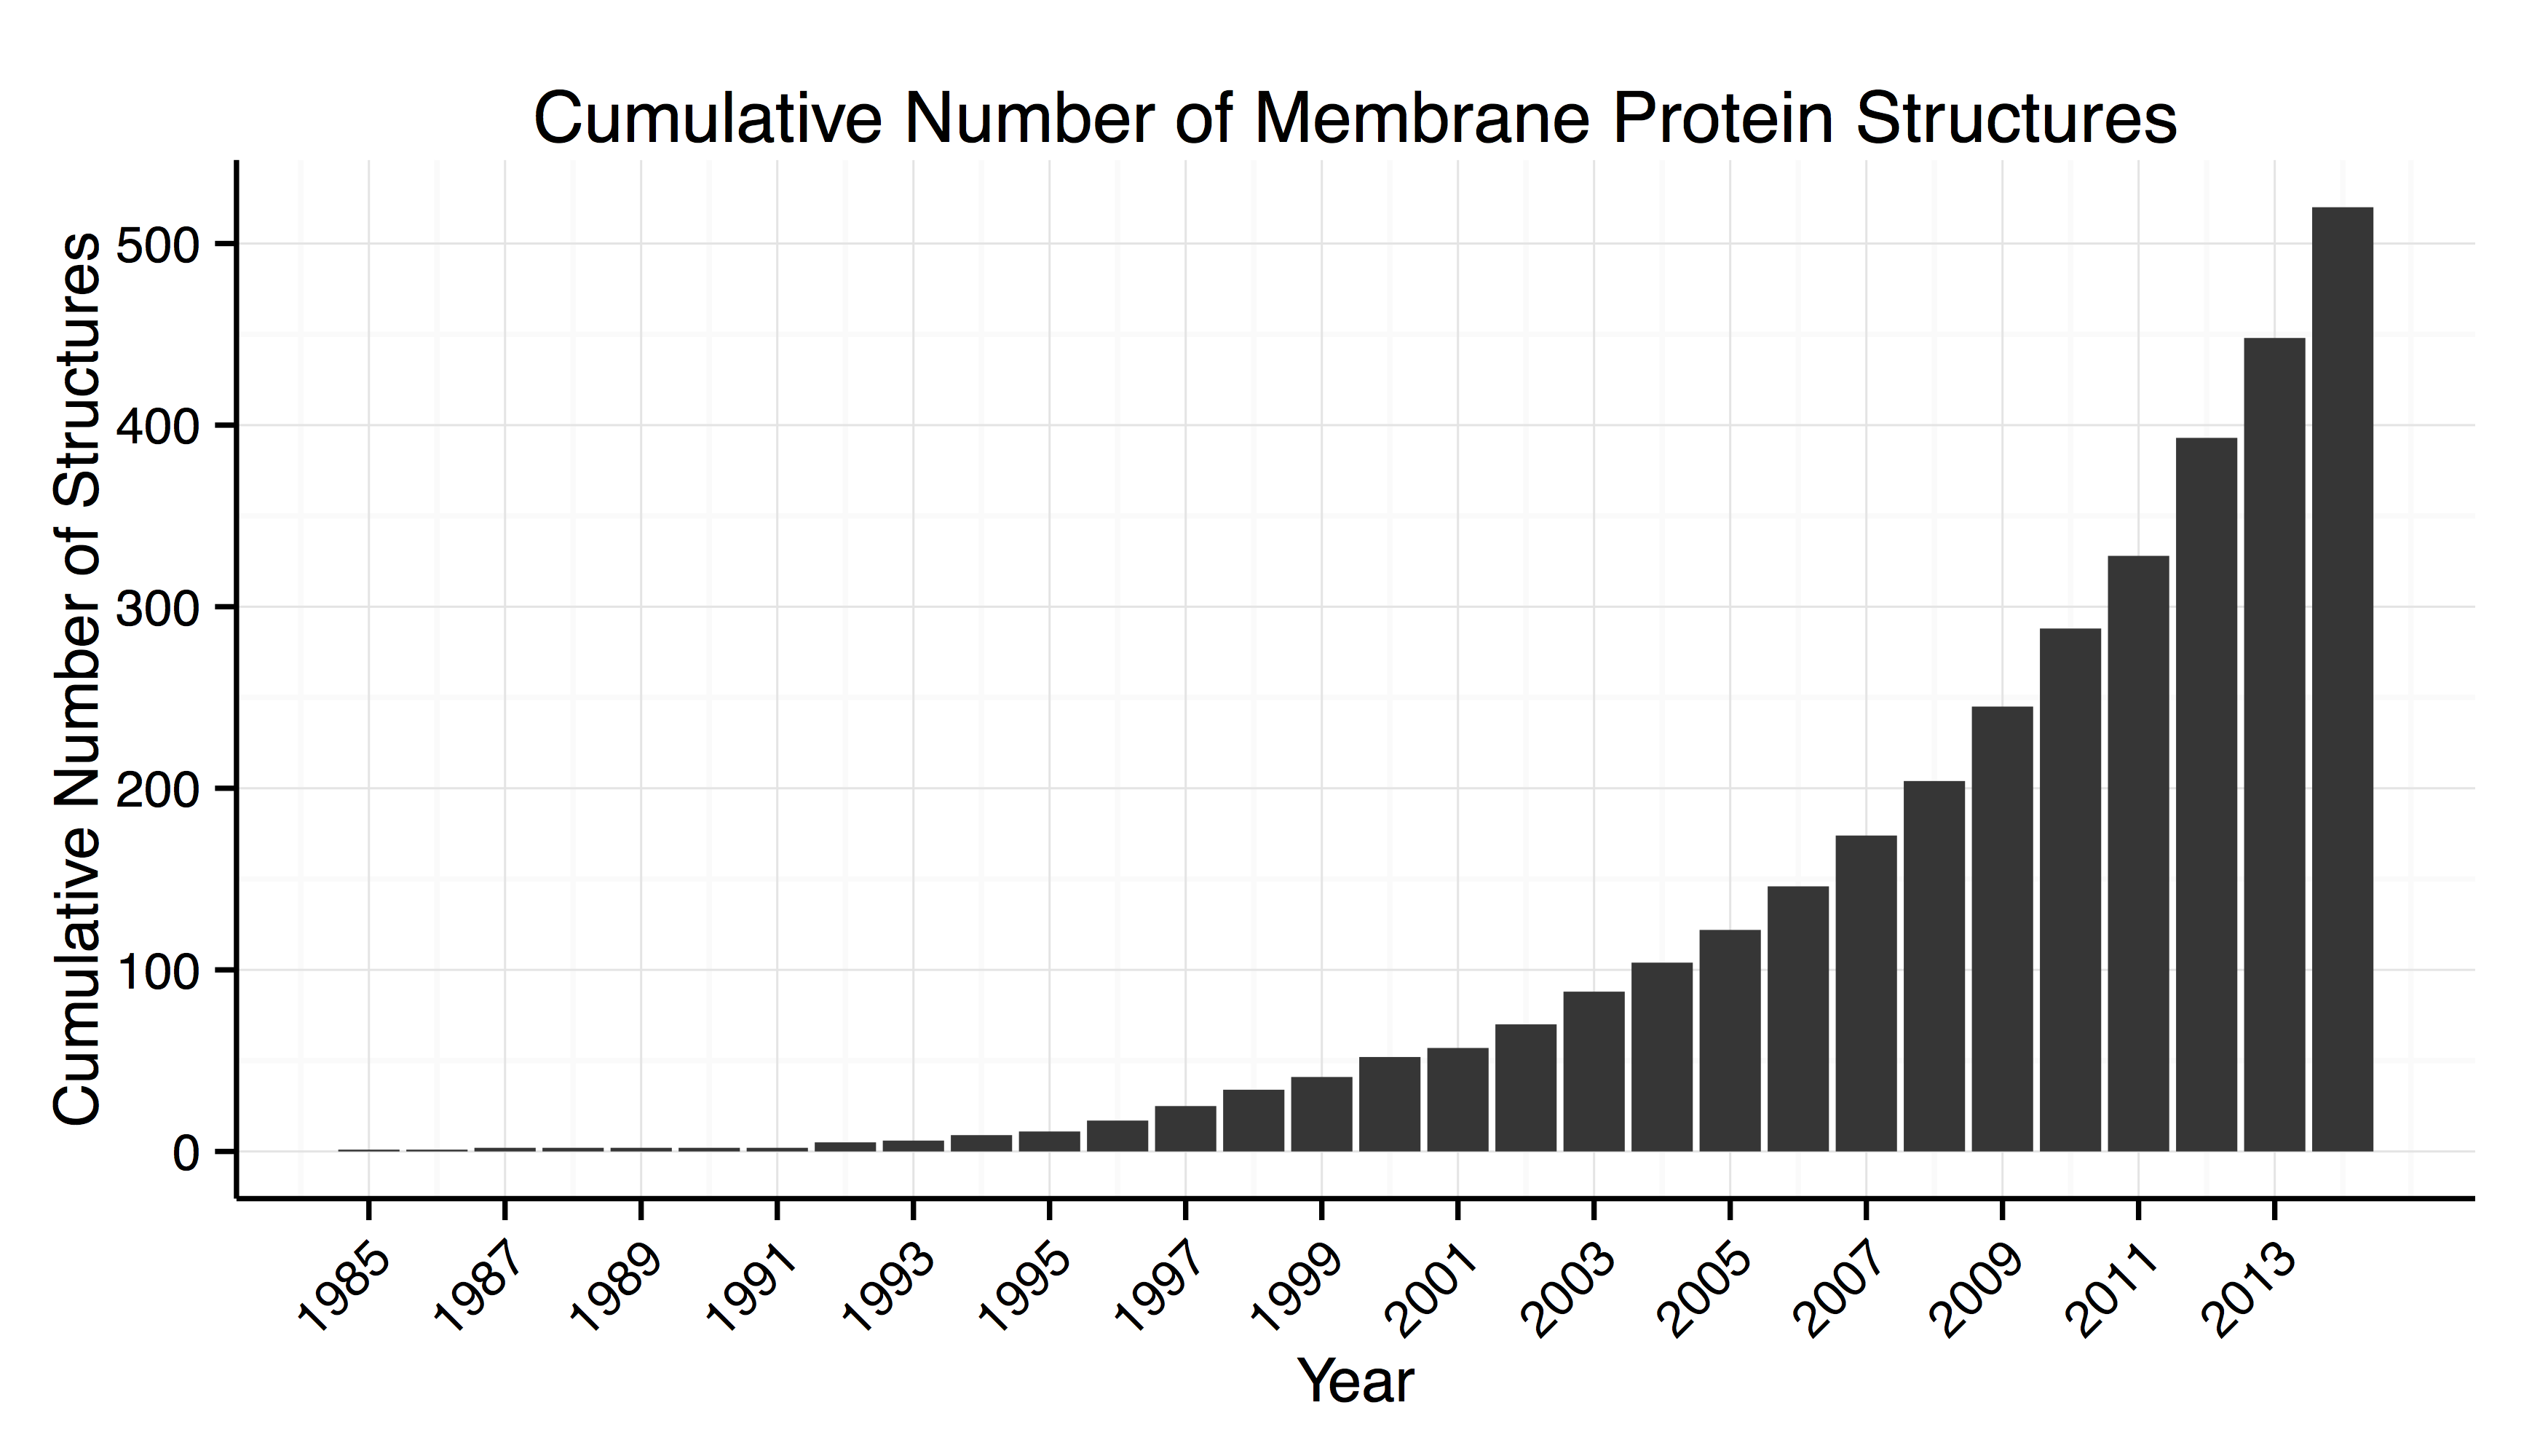

The file beside this chart, header and first rows:
Year, Count, Cululative
1985, 1, 1
1986, 0, 1
1987, 1, 2
1988, 0, 2
1989, 0, 2
1990, 0, 2
1991, 0, 2
1992, 3, 5
1993, 1, 6
1994, 3, 9
1995, 2, 11
1996, 6, 17
1997, 8, 25
1998, 9, 34
1999, 7, 41
2000, 11, 52
2001, 5, 57
2002, 13, 70
2003, 18, 88
2004, 16, 104
2005, 18, 122
2006, 24, 146
2007, 28, 174
2008, 30, 204
2009, 41, 245
2010, 43, 288
2011, 40, 328
2012, 65, 393
2013, 55, 448
2014, 72, 520
2015, 35, 555
